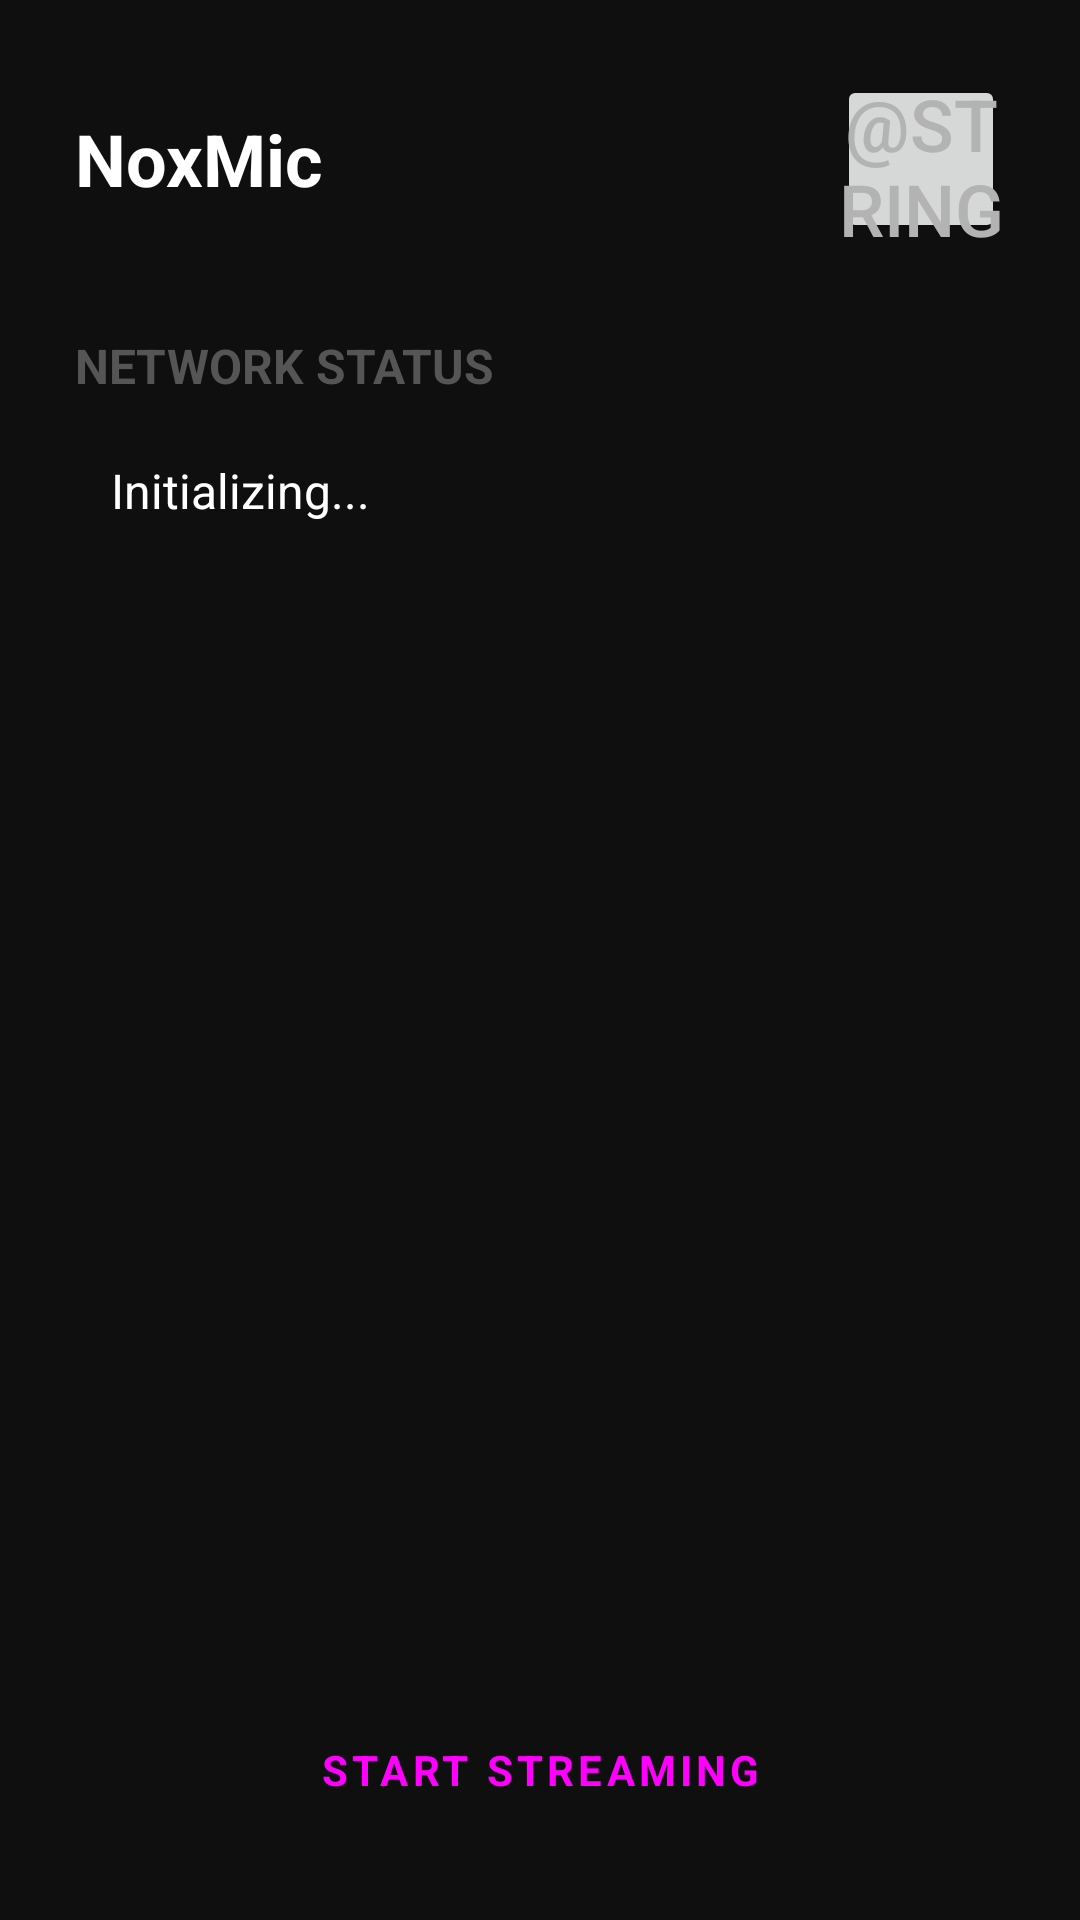

Write the Android layout XML for this screen, with the resource values it uses.
<!-- AndroidManifest.xml: application theme Theme.AppCompat.Light.DarkActionBar -->
<!-- res/layout/activity_main.xml -->
<?xml version="1.0" encoding="utf-8"?>
<LinearLayout xmlns:android="http://schemas.android.com/apk/res/android"
    android:layout_width="match_parent"
    android:layout_height="match_parent"
    android:background="@color/bg_main"
    android:orientation="vertical"
    android:padding="25dp">

    <RelativeLayout
        android:layout_width="match_parent"
        android:layout_height="wrap_content"
        android:layout_marginBottom="30dp">

        <TextView
            android:id="@+id/tvIp"
            android:layout_width="wrap_content"
            android:layout_height="wrap_content"
            android:layout_alignParentStart="true"
            android:layout_centerVertical="true"
            android:text="NoxMic"
            android:textColor="@color/text_primary"
            android:textSize="24sp" 
            android:textStyle="bold" />

        <Button
            android:id="@+id/btnSettings"
            android:layout_width="56dp"
            android:layout_height="56dp"
            android:layout_alignParentEnd="true"
            android:layout_centerVertical="true"
            android:insetTop="0dp"
            android:insetBottom="0dp"
            android:padding="0dp"
            android:text="@string/icon_settings"
            android:textColor="@color/text_secondary"
            android:textSize="24sp" />
    </RelativeLayout>

    <TextView
        android:layout_width="wrap_content"
        android:layout_height="wrap_content"
        android:text="NETWORK STATUS"
        android:textColor="#555555"
        android:textSize="16sp"
        android:textStyle="bold"
        android:layout_marginBottom="8dp" />

    <TextView
        android:id="@+id/tvStatus"
        android:layout_width="match_parent"
        android:layout_height="wrap_content"
        android:padding="12dp"
        android:text="Initializing..."
        android:textColor="@color/text_primary"
        android:textSize="16sp" />

    <View
        android:layout_width="match_parent"
        android:layout_height="0dp"
        android:layout_weight="1" />

    <Button
        android:id="@+id/btnToggle"
        style="@style/NoxButtonStyle"
        android:layout_width="match_parent"
        android:layout_height="50dp"
        android:backgroundTint="@color/accent_blue"
        android:text="Start streaming" />

</LinearLayout>
<!-- resources referenced by this layout -->
<resources>
  <color name="accent_blue">#0078D4</color>
  <color name="bg_main">#0F0F0F</color>
  <color name="text_primary">#FFFFFF</color>
  <color name="text_secondary">#B3B3B3</color>
  <style name="NoxButtonStyle" parent="Widget.MaterialComponents.Button">
          <item name="android:layout_height">64dp</item> <item name="android:insetTop">0dp</item>
          <item name="android:insetBottom">0dp</item>
          <item name="cornerRadius">12dp</item>
          <item name="backgroundTint">@color/accent_blue</item>
          <item name="android:padding">12dp</item>
          <item name="android:textAllCaps">true</item>
          <item name="android:textStyle">bold</item>
          <item name="android:textSize">14sp</item>
          <item name="android:letterSpacing">0.1</item>
      </style>
</resources>
